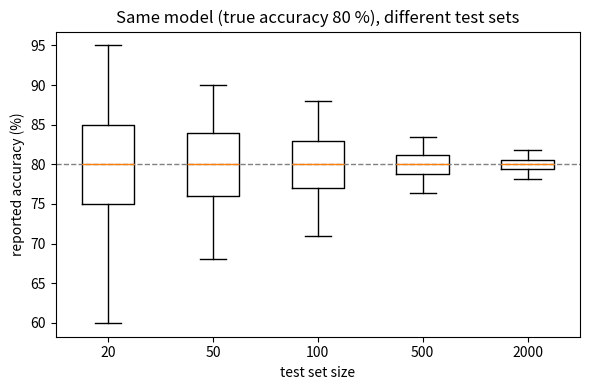

Write Python code to recreate this figure.
"""Pitfall 11: a single accuracy number from a small test set.

Synthetic setup: a classifier whose true accuracy is exactly 80 %. We draw
many independent test sets of different sizes and look at what accuracy we
would have reported each time, and how often a 95 % confidence interval
(Wilson) actually contains the true value. A bootstrap interval is shown for
one example test set.

Run:  python small_test_set_ci.py
"""
import numpy as np
import matplotlib

matplotlib.use("Agg")
import matplotlib.pyplot as plt

TRUE_ACC = 0.80
SIZES = [20, 50, 100, 500, 2000]
N_REPEATS = 5000
Z = 1.96
rng = np.random.default_rng(0)


def wilson(k, n, z=Z):
    p = k / n
    centre = (p + z**2 / (2 * n)) / (1 + z**2 / n)
    half = z * np.sqrt(p * (1 - p) / n + z**2 / (4 * n**2)) / (1 + z**2 / n)
    return centre - half, centre + half


def bootstrap_ci(correct, n_boot=2000):
    idx = rng.integers(0, len(correct), size=(n_boot, len(correct)))
    means = correct[idx].mean(axis=1)
    return np.percentile(means, [2.5, 97.5])


def main():
    print(f"True accuracy {TRUE_ACC:.0%}, {N_REPEATS} independent test sets per size")
    print(f"{'n':>5} {'mean':>7} {'2.5-97.5 % of reported acc':>28} {'Wilson coverage':>16}")
    spreads = []
    for n in SIZES:
        k = rng.binomial(n, TRUE_ACC, size=N_REPEATS)
        acc = k / n
        lo, hi = np.percentile(acc, [2.5, 97.5])
        cover = np.mean([wilson(ki, n)[0] <= TRUE_ACC <= wilson(ki, n)[1] for ki in k])
        spreads.append(acc)
        print(f"{n:>5} {acc.mean():>7.1%} {lo:>14.1%} to {hi:<9.1%} {cover:>15.1%}")

    # one concrete small test set, n = 50
    correct = (rng.random(50) < TRUE_ACC).astype(float)
    k = int(correct.sum())
    w = wilson(k, 50)
    b = bootstrap_ci(correct)
    print(f"One test set, n=50: accuracy {k / 50:.1%}, Wilson {w[0]:.1%} to {w[1]:.1%}, "
          f"bootstrap {b[0]:.1%} to {b[1]:.1%}")

    fig, ax = plt.subplots(figsize=(6, 4))
    ax.boxplot([a * 100 for a in spreads], tick_labels=[str(n) for n in SIZES], whis=(2.5, 97.5), showfliers=False)
    ax.axhline(TRUE_ACC * 100, color="gray", ls="--", lw=1)
    ax.set_xlabel("test set size")
    ax.set_ylabel("reported accuracy (%)")
    ax.set_title("Same model (true accuracy 80 %), different test sets")
    fig.tight_layout()
    fig.savefig("small_test_set_ci.png", dpi=130)


if __name__ == "__main__":
    main()
